The GitHub repository TejasPaigude/plant-disease1 contains a labelled image folder "data" with 38 categories: apple apple scab, apple black rot, apple cedar apple rust, apple healthy, blueberry healthy, cherry including sour powdery mildew, cherry including sour healthy, corn (maize) cercospora leaf spot gray leaf spot, corn common rust, corn northern leaf blight, corn healthy, grape black rot, grape esca black measles, grape leaf blight (isariopsis leaf spot), grape healthy, orange Huanglongbing citrus greening, peach bacterial spot, peach healthy, bell pepper bacterial spot, bell pepper healthy, potato early blight, potato late blight, potato healthy, raspberry healthy, soybean healthy, squash powdery mildew, strawberry leaf scorch, strawberry healthy, tomato bacterial spot, tomato early blight, tomato late blight, tomato leaf mold, tomato septoria leaf spot, tomato spider mites two spotted spider mite, tomato target spot, tomato yellow leaf curl virus, tomato mosaic virus, tomato healthy. Examples follow, each with its label.

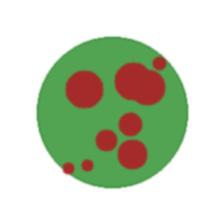
Label: tomato target spot

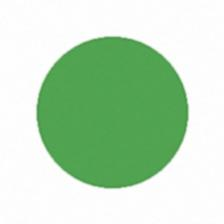
Label: strawberry healthy

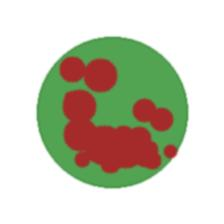
Label: tomato septoria leaf spot

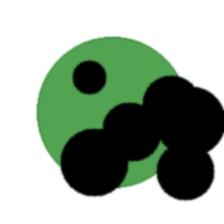
Label: apple black rot

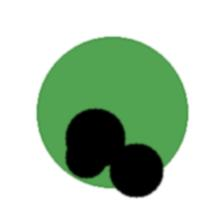
Label: grape black rot

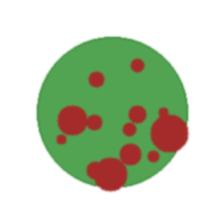
Label: tomato bacterial spot
